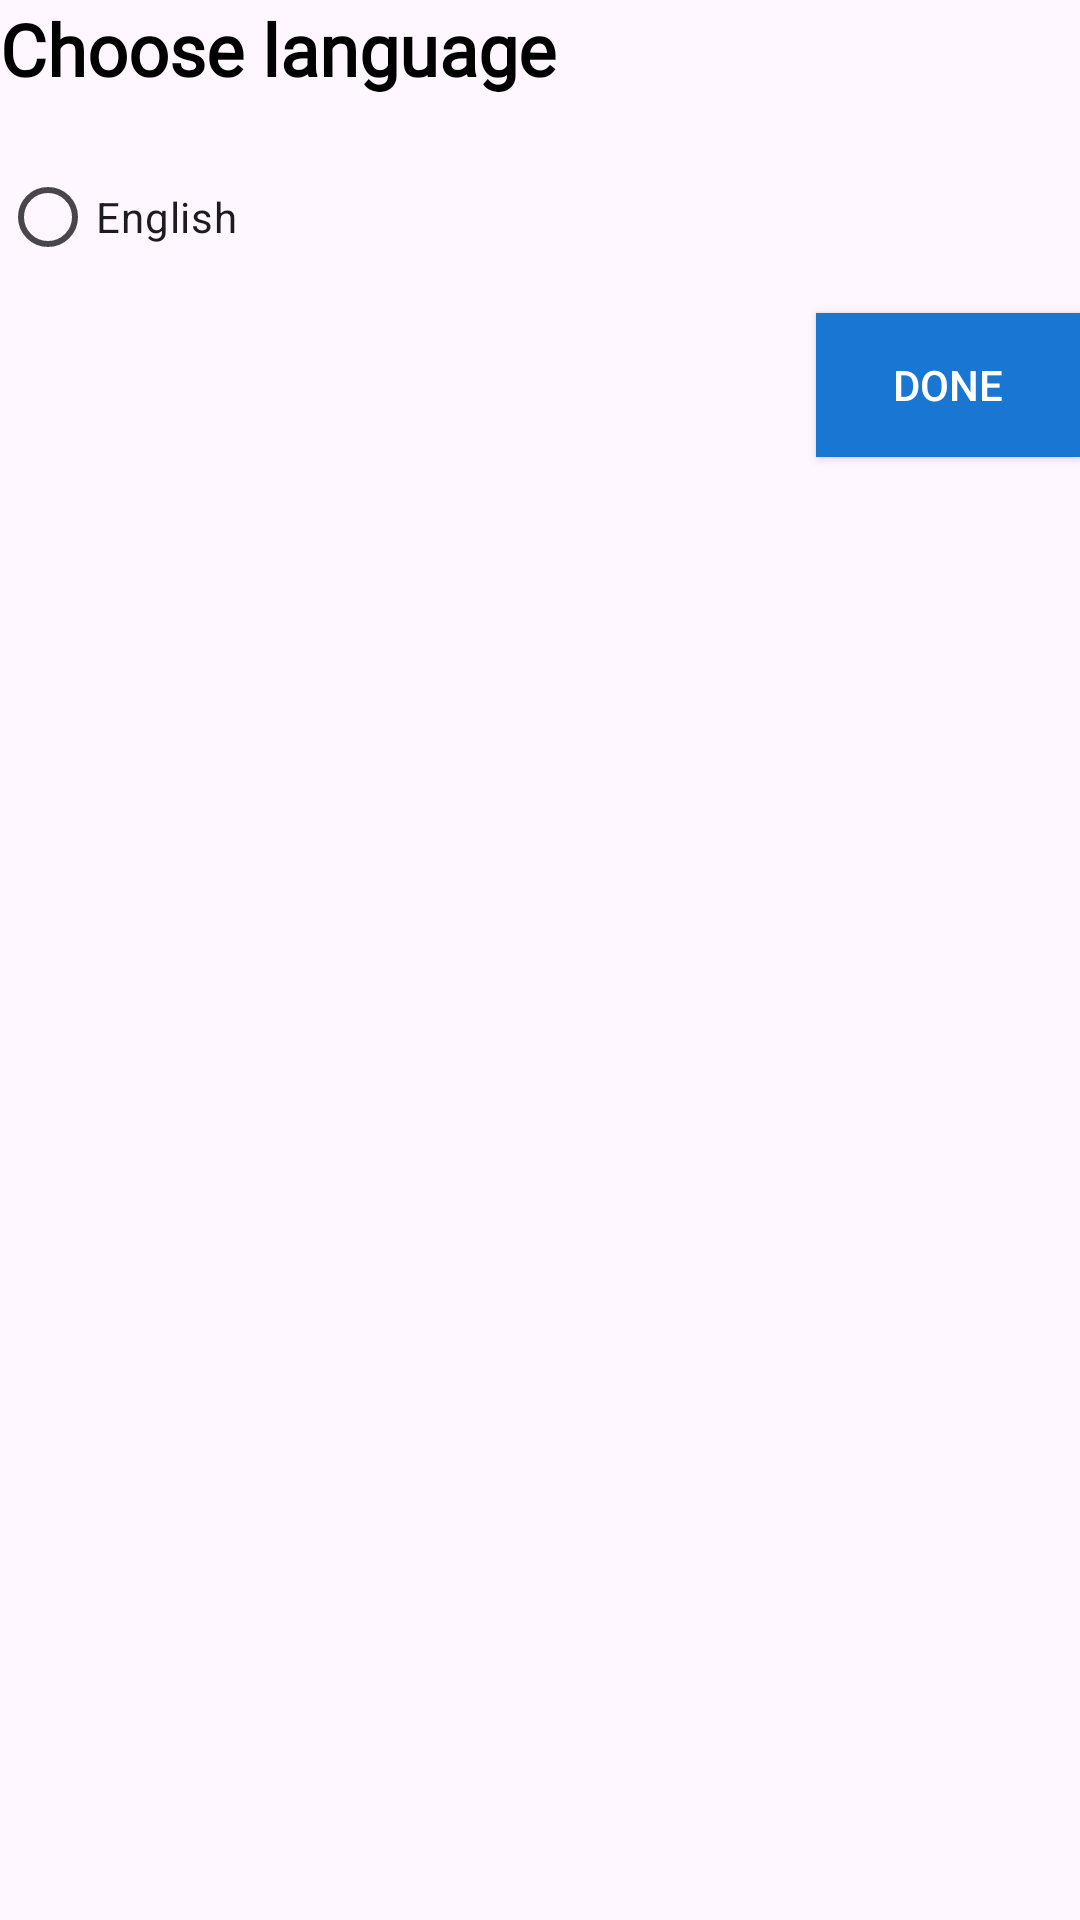

Layout XML and referenced resources for this Android screen:
<!-- AndroidManifest.xml: application theme Theme.PersonalManagerExpenses -->
<!-- res/layout/language_dialog.xml -->
<?xml version="1.0" encoding="utf-8"?>
<LinearLayout xmlns:android=
    "http://schemas.android.com/apk/res/android"
    android:layout_width=
        "match_parent"

    android:layout_height=
        "wrap_content"

    android:layout_margin
        ="16dp"

    android:minWidth
        ="250dp"

    android:orientation
        ="vertical">
    <TextView
        android:id
            ="@+id/forgotPasswordHeader"

        android:layout_width
            ="wrap_content"

        android:layout_height
            ="wrap_content"
        android:layout_marginBottom
            ="16dp"
        android:fontFamily
            ="@font/inter_medium"
        android:text="Choose language"
        android:textColor=
            "@color/black"
        android:textSize
            ="24sp"
        android:textStyle="bold" />
    <LinearLayout
        android:layout_width
            ="match_parent"
        android:layout_height
            ="wrap_content"
        android:orientation
            ="vertical">
        <RadioGroup
            android:layout_width
                ="match_parent"
            android:layout_height
                ="match_parent">
            <RadioButton
                android:id
                    ="@+id/engBtn"
                android:layout_width="match_parent"
                android:layout_height="wrap_content"
                android:text="English" />
        </RadioGroup>
    </LinearLayout>
    <Button
        android:id="@+id/saveBtn"
        style
            ="@style/Widget.AppCompat.Button"
        android:layout_width
            ="wrap_content"
        android:layout_height
            ="wrap_content"
        android:layout_gravity
            ="end"
        android:layout_marginTop
            ="8dp"
        android:background
            ="@color/colorPrimary"
        android:text="Done"
        android:textColor
            ="@color/white" />
</LinearLayout>
<!-- resources referenced by this layout -->
<resources>
  <color name="black">#FF000000</color>
  <color name="colorPrimary">#1976D2</color>
  <color name="white">#FFFFFFFF</color>
  <style name="Theme.PersonalManagerExpenses" parent="Base.Theme.PersonalManagerExpenses" />
  <style name="Base.Theme.PersonalManagerExpenses" parent="Theme.Material3.DayNight.NoActionBar">
          
          
      </style>
</resources>
